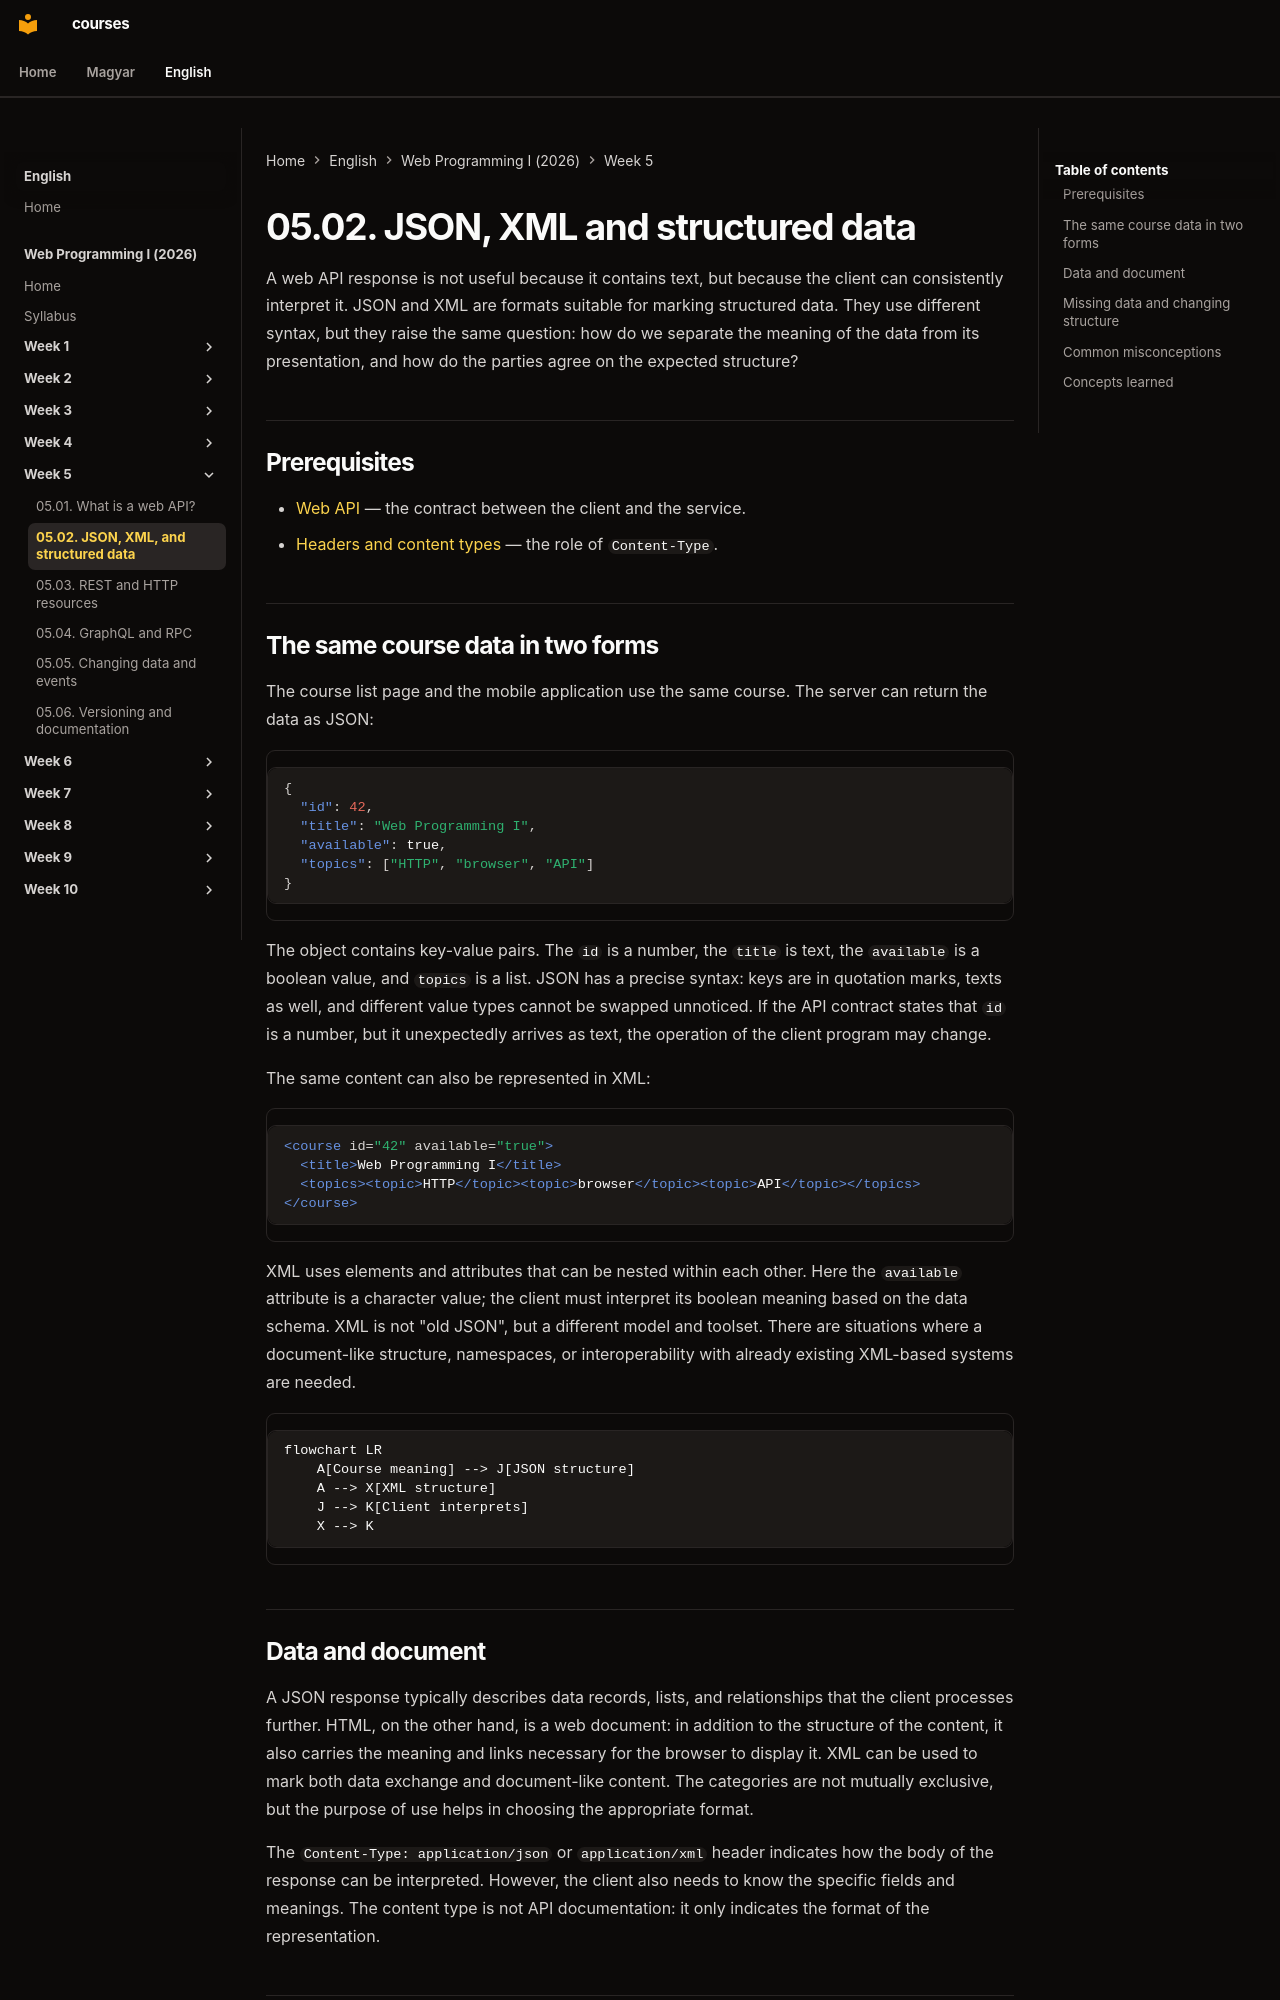

repository: laborci/courses · page: web-programming-1/en/05-02-json-xml-and-data/index.html · generator: mkdocs

# 05.02. JSON, XML and structured data

A web API response is not useful because it contains text, but because the client can consistently interpret it. JSON and XML are formats suitable for marking structured data. They use different syntax, but they raise the same question: how do we separate the meaning of the data from its presentation, and how do the parties agree on the expected structure?

## Prerequisites

- [Web API](05-01-what-is-a-web-api.md) — the contract between the client and the service.
- [Headers and content types](02-05-headers-body-and-content-types.md) — the role of `Content-Type`.

## The same course data in two forms

The course list page and the mobile application use the same course. The server can return the data as JSON:

```json
{
  "id": 42,
  "title": "Web Programming I",
  "available": true,
  "topics": ["HTTP", "browser", "API"]
}
```

The object contains key-value pairs. The `id` is a number, the `title` is text, the `available` is a boolean value, and `topics` is a list. JSON has a precise syntax: keys are in quotation marks, texts as well, and different value types cannot be swapped unnoticed. If the API contract states that `id` is a number, but it unexpectedly arrives as text, the operation of the client program may change.

The same content can also be represented in XML:

```xml
<course id="42" available="true">
  <title>Web Programming I</title>
  <topics><topic>HTTP</topic><topic>browser</topic><topic>API</topic></topics>
</course>
```

XML uses elements and attributes that can be nested within each other. Here the `available` attribute is a character value; the client must interpret its boolean meaning based on the data schema. XML is not "old JSON", but a different model and toolset. There are situations where a document-like structure, namespaces, or interoperability with already existing XML-based systems are needed.

```mermaid
flowchart LR
    A[Course meaning] --> J[JSON structure]
    A --> X[XML structure]
    J --> K[Client interprets]
    X --> K
```

## Data and document

A JSON response typically describes data records, lists, and relationships that the client processes further. HTML, on the other hand, is a web document: in addition to the structure of the content, it also carries the meaning and links necessary for the browser to display it. XML can be used to mark both data exchange and document-like content. The categories are not mutually exclusive, but the purpose of use helps in choosing the appropriate format.

The `Content-Type: application/json` or `application/xml` header indicates how the body of the response can be interpreted. However, the client also needs to know the specific fields and meanings. The content type is not API documentation: it only indicates the format of the representation.
